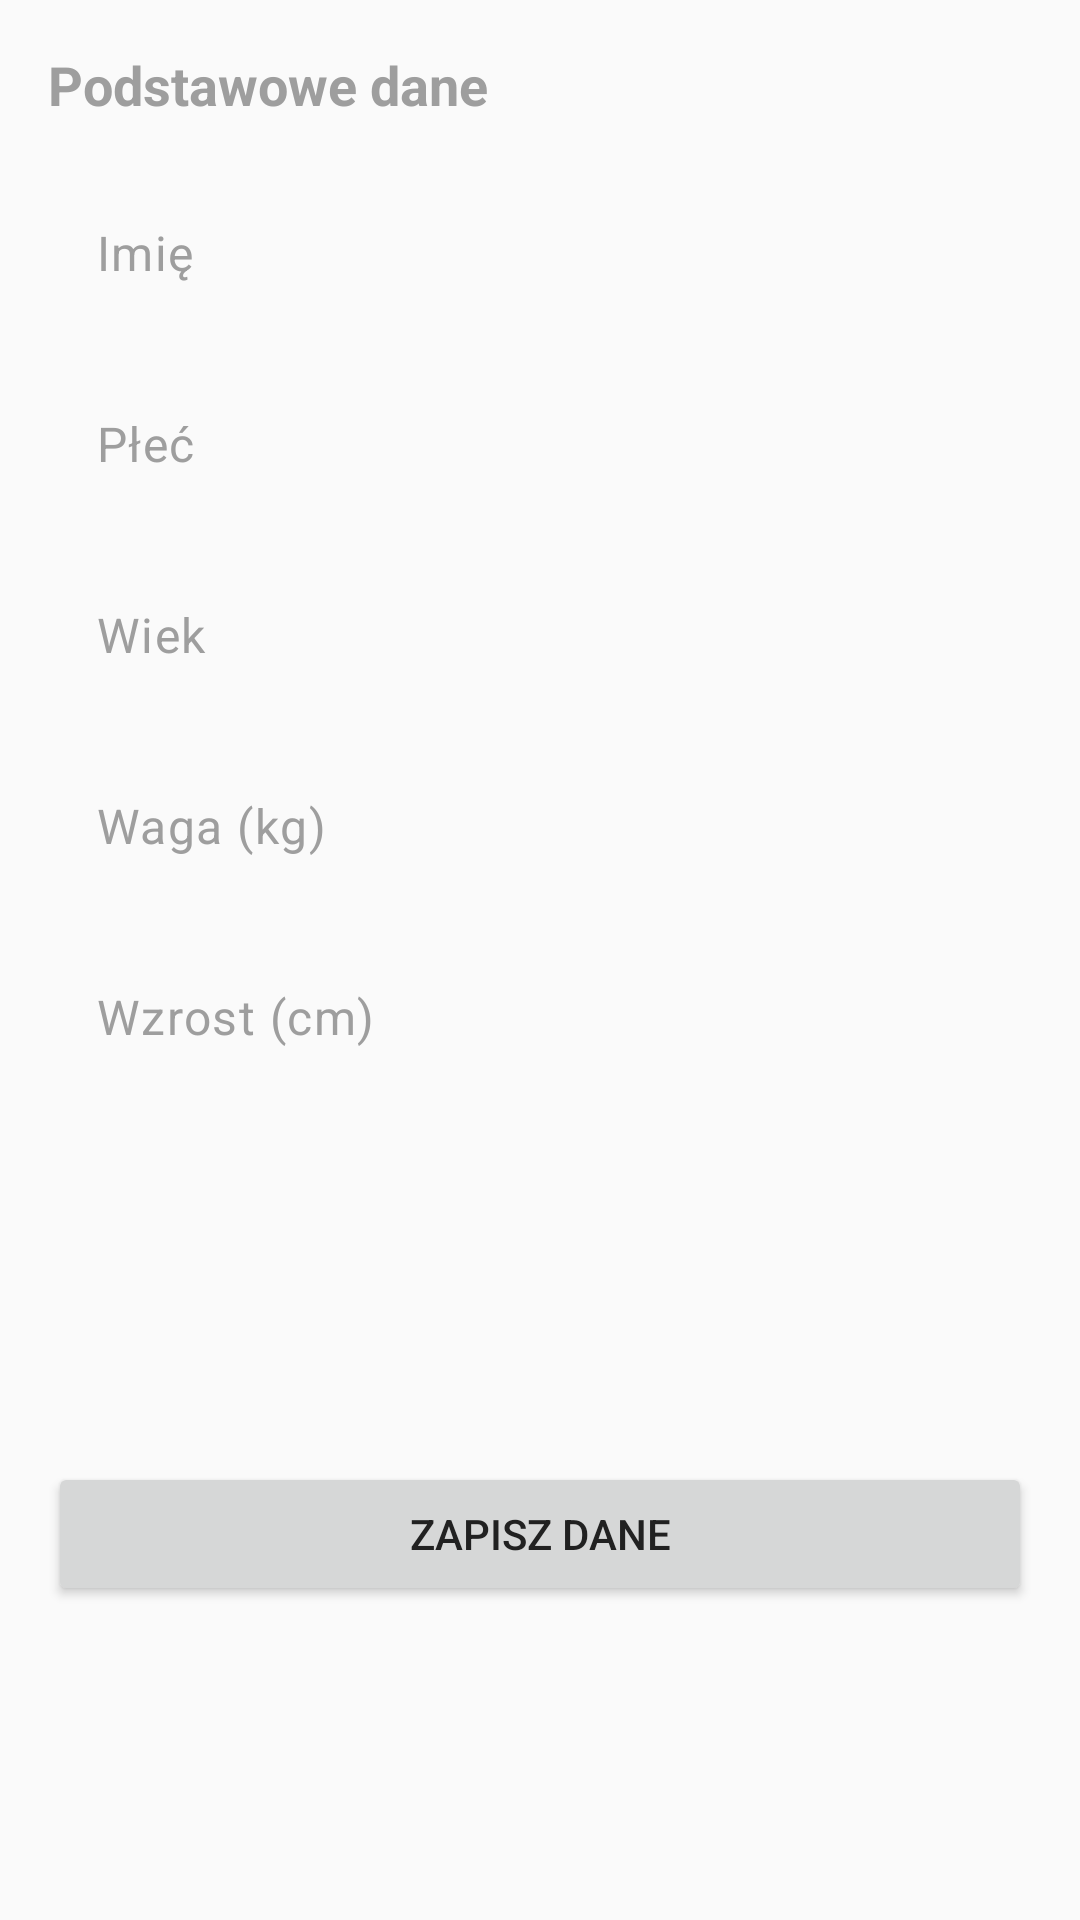

Layout XML and referenced resources for this Android screen:
<!-- AndroidManifest.xml: activity theme Theme.Fithub -->
<!-- res/layout/onboarding.xml -->
<?xml version="1.0" encoding="utf-8"?>
<ScrollView xmlns:android="http://schemas.android.com/apk/res/android"
    xmlns:app="http://schemas.android.com/apk/res/auto"
    android:layout_width="match_parent"
    android:layout_height="match_parent"
    android:padding="16dp">

    <LinearLayout
        android:layout_width="match_parent"
        android:layout_height="wrap_content"
        android:orientation="vertical">

        
        <TextView
            android:id="@+id/tvEntry"
            android:layout_width="match_parent"
            android:layout_height="wrap_content"
            android:layout_marginBottom="16dp"
            android:text="Podstawowe dane"
            android:textSize="18sp"
            android:textStyle="bold" />


        <EditText
            android:id="@+id/etName"
            android:layout_width="match_parent"
            android:layout_height="wrap_content"
            android:hint="Imię"
            android:inputType="text"
            android:layout_marginBottom="8dp" />

        <EditText
            android:id="@+id/etSex"
            android:layout_width="match_parent"
            android:layout_height="wrap_content"
            android:hint="Płeć"
            android:inputType="none"
            android:focusable="false"
            android:layout_marginBottom="8dp" />

        <EditText
            android:id="@+id/etAge"
            android:layout_width="match_parent"
            android:layout_height="wrap_content"
            android:hint="Wiek"
            android:inputType="none"
            android:focusable="false"
            android:layout_marginBottom="8dp" />

        <EditText
            android:id="@+id/etWeight"
            android:layout_width="match_parent"
            android:layout_height="wrap_content"
            android:hint="Waga (kg)"
            android:inputType="none"
            android:focusable="false"
            android:layout_marginBottom="8dp" />

        <EditText
            android:id="@+id/etHeight"
            android:layout_width="match_parent"
            android:layout_height="wrap_content"
            android:hint="Wzrost (cm)"
            android:inputType="none"
            android:focusable="false"
            android:layout_marginBottom="8dp" />

        <TextView
            android:id="@+id/tvBMIResult"
            android:layout_width="match_parent"
            android:layout_height="wrap_content"
            android:layout_marginBottom="16dp"
            android:textSize="18sp"
            android:textStyle="bold"
            android:visibility="invisible"/>

        <TextView
            android:id="@+id/tvBMRResult"
            android:layout_width="match_parent"
            android:layout_height="wrap_content"
            android:layout_marginBottom="16dp"
            android:textSize="18sp"
            android:textStyle="bold"
            android:visibility="invisible"/>
































        
        <Button
            android:id="@+id/btnSave"
            android:layout_width="match_parent"
            android:layout_height="wrap_content"
            android:text="Zapisz dane"
            android:layout_marginTop="32dp"
            android:layout_marginBottom="16dp" />


    </LinearLayout>

</ScrollView>
<!-- resources referenced by this layout -->
<resources>
  <style name="Theme.Fithub" parent="Base.Theme.Fithub" />
  <color name="purple_primary">#7C4DFF</color>
  <color name="purple_primary_dark">#651FFF</color>
  <color name="white">#FFFFFFFF</color>
  <color name="purple_primary_very_light">#EDE7F6</color>
  <color name="green_success">#4CAF50</color>
  <color name="green_success_dark">#388E3C</color>
  <color name="green_success_very_light">#E8F5E9</color>
  <color name="blue_info">#2196F3</color>
  <color name="blue_info_very_light">#E3F2FD</color>
  <color name="blue_info_dark">#1976D2</color>
  <color name="background_secondary">#FAFAFA</color>
  <color name="background_primary">#FFFFFF</color>
  <color name="text_primary">#212121</color>
  <color name="background_tertiary">#F5F5F5</color>
  <color name="text_secondary">#757575</color>
  <color name="error">#F44336</color>
  <color name="error_light">#EF5350</color>
  <color name="text_tertiary">#9E9E9E</color>
  <style name="Widget.Fithub.Button" parent="Widget.Material3.Button">
          <item name="android:textColor">@color/white</item>
          <item name="backgroundTint">@color/purple_primary</item>
          <item name="cornerRadius">12dp</item>
          <item name="android:textSize">16sp</item>
          <item name="android:textAllCaps">false</item>
          <item name="android:paddingTop">12dp</item>
          <item name="android:paddingBottom">12dp</item>
          <item name="android:paddingStart">24dp</item>
          <item name="android:paddingEnd">24dp</item>
          <item name="elevation">2dp</item>
      </style>
  <style name="Widget.Fithub.CardView" parent="Widget.Material3.CardView.Elevated">
          <item name="cardBackgroundColor">@color/card_background</item>
          <item name="cardCornerRadius">16dp</item>
          <item name="cardElevation">4dp</item>
          <item name="contentPadding">16dp</item>
      </style>
  <style name="Widget.Fithub.TextInputLayout" parent="Widget.Material3.TextInputLayout.OutlinedBox">
          <item name="boxStrokeColor">@color/purple_primary</item>
          <item name="boxStrokeWidth">2dp</item>
          <item name="boxCornerRadiusTopStart">12dp</item>
          <item name="boxCornerRadiusTopEnd">12dp</item>
          <item name="boxCornerRadiusBottomStart">12dp</item>
          <item name="boxCornerRadiusBottomEnd">12dp</item>
          <item name="hintTextColor">@color/purple_primary</item>
          <item name="android:textColorHint">@color/text_tertiary</item>
          <item name="boxBackgroundColor">@color/white</item>
          <item name="android:textColor">@color/text_primary</item>
      </style>
  <style name="Widget.Fithub.TextInputEditText" parent="Widget.Material3.TextInputEditText.OutlinedBox">
          <item name="android:textColor">@color/text_primary</item>
          <item name="android:textColorHint">@color/text_tertiary</item>
      </style>
  <style name="Widget.Fithub.BottomNavigationView" parent="Widget.Material3.BottomNavigationView">
          <item name="itemIconTint">@color/bottom_nav_color</item>
          <item name="itemTextColor">@color/bottom_nav_color</item>
          <item name="itemRippleColor">@color/ripple_light</item>
          <item name="elevation">8dp</item>
          <item name="labelVisibilityMode">labeled</item>
      </style>
  <color name="card_background">#FFFFFF</color>
  <color name="ripple_light">#1F000000</color>
</resources>
